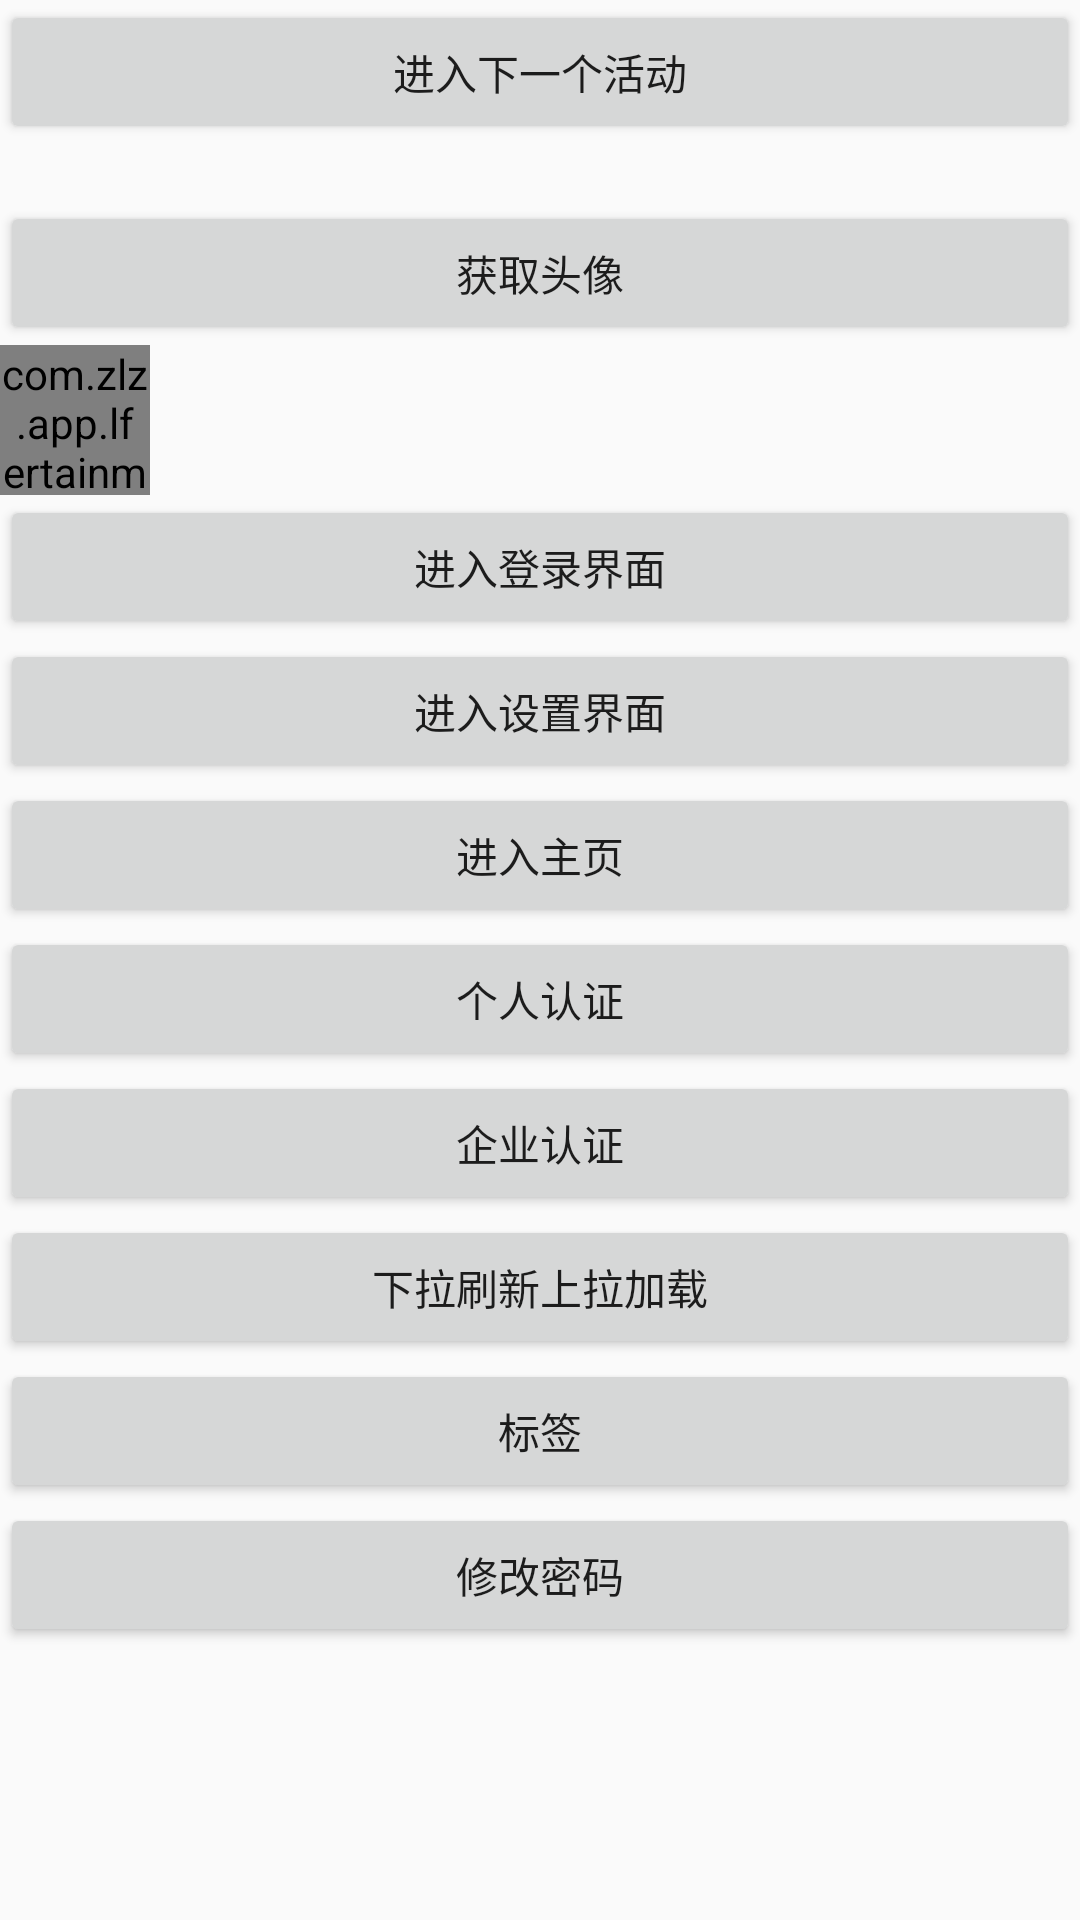

Here is an Android app screen rendered from its layout file. Give the layout XML and the strings, colors and styles it references.
<!-- AndroidManifest.xml: application theme AppTheme -->
<!-- res/layout/activity_main.xml -->
<?xml version="1.0" encoding="utf-8"?>
<LinearLayout xmlns:android="http://schemas.android.com/apk/res/android"
    xmlns:app="http://schemas.android.com/apk/res-auto"
    xmlns:tools="http://schemas.android.com/tools"
    android:layout_width="match_parent"
    android:layout_height="match_parent"
    android:orientation="vertical"
    tools:context=".MainActivity">

    <ScrollView
        android:layout_width="match_parent"
        android:layout_height="wrap_content">

        <LinearLayout
            android:layout_width="match_parent"
            android:layout_height="wrap_content"
            android:orientation="vertical">

            <Button
                android:id="@+id/btn_go"
                android:layout_width="match_parent"
                android:layout_height="wrap_content"
                android:text="进入下一个活动" />

            <TextView
                android:id="@+id/tv_text"
                android:layout_width="match_parent"
                android:layout_height="wrap_content" />

            <Button
                android:id="@+id/btn_icon"
                android:layout_width="match_parent"
                android:layout_height="wrap_content"
                android:text="获取头像" />

            <com.zlz.app.lfertainmentb.views.roundimageview.RoundedImageView
                android:id="@+id/iv_icon"
                android:layout_width="50dp"
                android:layout_height="50dp" />

            <Button
                android:id="@+id/btn_to_login"
                android:layout_width="match_parent"
                android:layout_height="wrap_content"
                android:text="进入登录界面" />

            <Button
                android:id="@+id/btn_to_set"
                android:layout_width="match_parent"
                android:layout_height="wrap_content"
                android:text="进入设置界面" />

            <Button
                android:id="@+id/btn_to_home"
                android:layout_width="match_parent"
                android:layout_height="wrap_content"
                android:text="进入主页" />

            <Button
                android:id="@+id/btn_to_person"
                android:layout_width="match_parent"
                android:layout_height="wrap_content"
                android:text="个人认证" />

            <Button
                android:id="@+id/btn_to_company"
                android:layout_width="match_parent"
                android:layout_height="wrap_content"
                android:text="企业认证" />

            <Button
                android:id="@+id/btn_refresh"
                android:layout_width="match_parent"
                android:layout_height="wrap_content"
                android:text="下拉刷新上拉加载" />

            <Button
                android:id="@+id/btn_to_lab"
                android:layout_width="match_parent"
                android:layout_height="wrap_content"
                android:text="标签" />
            <Button
                android:id="@+id/btn_to_password"
                android:layout_width="match_parent"
                android:layout_height="wrap_content"
                android:text="修改密码" />

        </LinearLayout>
    </ScrollView>


</LinearLayout>
<!-- resources referenced by this layout -->
<resources>
  <style name="AppTheme" parent="Theme.AppCompat.Light.NoActionBar">
          
          <item name="colorPrimary">@color/colorPrimary</item>
          <item name="colorPrimaryDark">@color/colorPrimaryDark</item>
          <item name="colorAccent">@color/colorAccent</item>
      </style>
  <color name="colorPrimary">#ff895d</color>
  <color name="colorPrimaryDark">#ff895d</color>
  <color name="colorAccent">#ff895d</color>
</resources>
